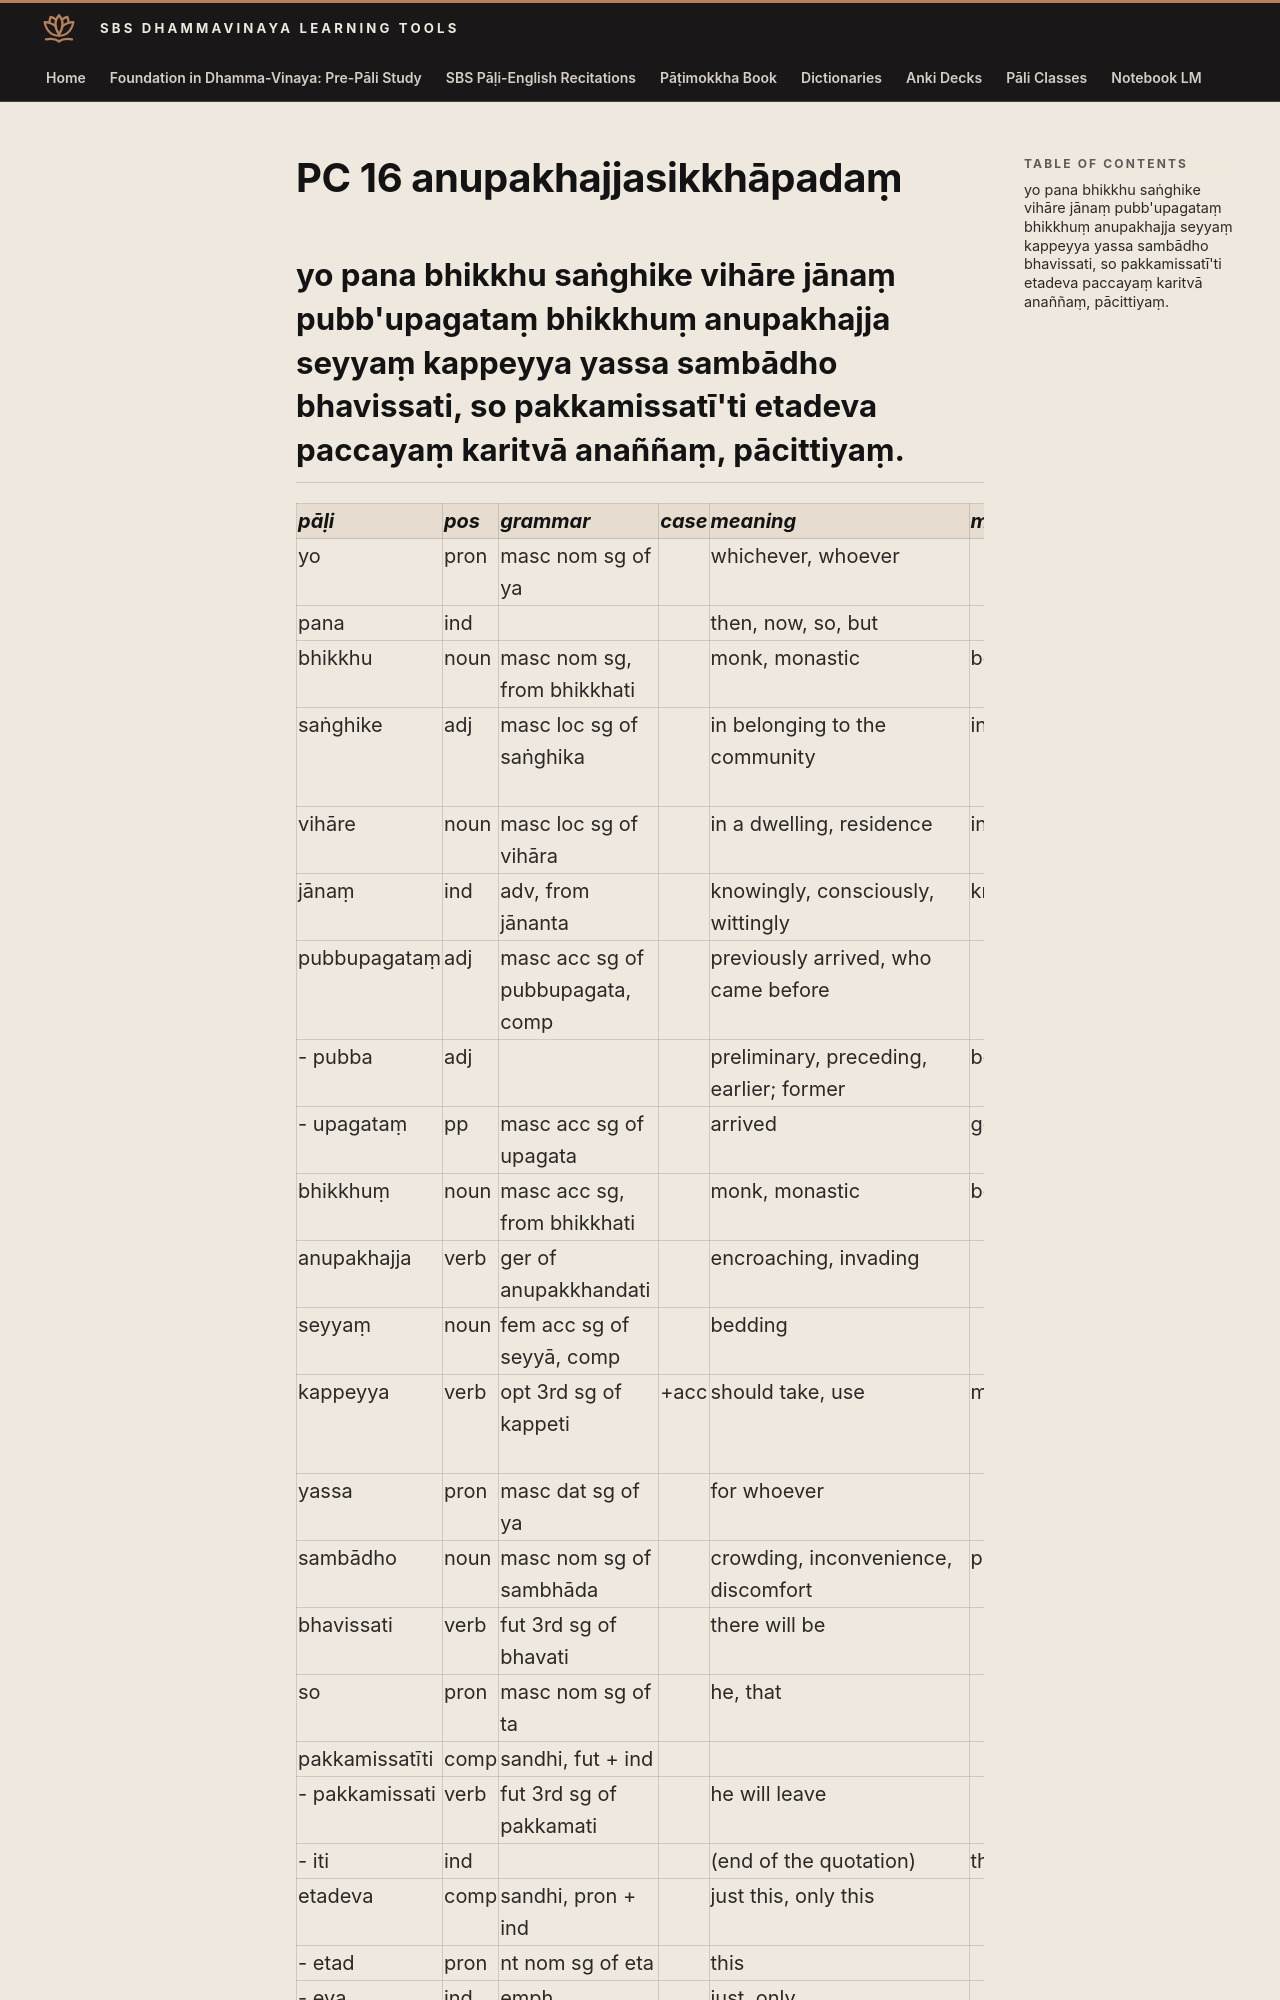

repository: sasanarakkha/study-tools · page: 6-pali-class/bhikkhu-patimokkha/075-pc-16/index.html · generator: mkdocs

# PC 16 anupakhajjasikkhāpadaṃ

## yo pana bhikkhu saṅghike vihāre jānaṃ pubb'upagataṃ bhikkhuṃ anupakhajja seyyaṃ kappeyya yassa sambādho bhavissati, so pakkamissatī'ti etadeva paccayaṃ karitvā anaññaṃ, pācittiyaṃ.
